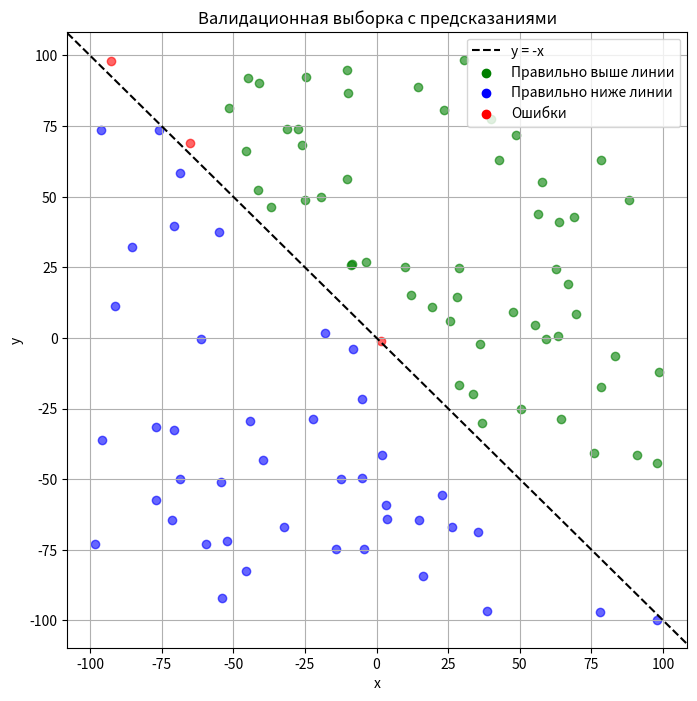

Generate this figure with matplotlib:
import random
import numpy as np
import matplotlib.pyplot as plt

# функция активации - сигмоида
def act_sigmoid(x):
    return 1 / (1 + np.exp(-x))

# функция активации - линейная
def act_linear(x):
    return x

# Производная сигмоиды для использования в градиентном спуске
def sigmoid_derivative(x):
    return act_sigmoid(x) * (1 - act_sigmoid(x))

# прямой проход
def forward_pass(x, y, weigth):
    f1 = act_linear(weigth[0] * x)
    f2 = act_linear(weigth[1] * y)
    f_out = act_sigmoid(weigth[2]*f1 + weigth[3]*f2)
    return f_out, f1, f2

# генерим датасет
def generate_dataset(num_points):
    dataset = []

    for _ in range(num_points):
        x = random.uniform(-100, 100)
        y = random.uniform(-100, 100)
        if y > -x : key = 1 # ключ, что если 
        else:
            key = 0
        dataset.append(((x, y), key))

    return dataset

# инициализируем веса для 3-х нейронов
weights = [random.uniform(-5, 5) for _ in range(4)]

# инициализируем выборки: тестовую и валидирующая
training_dataset = generate_dataset(10000)
validation_dataset = generate_dataset(100)

lambda_coeff = 0.001 

# обучение сети
for epoch in range(100):  # количество эпох
    for (x, y), key in training_dataset:
        # вычисляем выходное значение условного нейрона
        f_out, f1, f2 = forward_pass(x, y, weights)

        # функция потери e = (f_out - key)**2
        # производная функции потери
        d_error = 2*(f_out - key)

        # производная для каждого веса
        d_sigmoid = sigmoid_derivative(f_out)  # производная сигмоиды по выходу
        
        # обновление весов с помощью градиентного спуска       
        weights[0] -= lambda_coeff * d_error * d_sigmoid * weights[2] * x
        weights[1] -= lambda_coeff * d_error * d_sigmoid * weights[3] * y
        weights[2] -= lambda_coeff * d_error * d_sigmoid * f1 # weights[0] * x  = f1, поэтому заменяем
        weights[3] -= lambda_coeff * d_error * d_sigmoid * f2 # weights[1] * y  = f2, поэтому заменяем

# проверка на валидирующей выборке
correct_predictions = 0
validation_predicted = []
for (x, y), key in validation_dataset:
    f_out, _, _ = forward_pass(x, y, weights)
    prediction = 1 if f_out == 1 else 0
    validation_predicted.append(prediction)
    if prediction == key: correct_predictions += 1

print(f"Доля правильно определенных точек: {correct_predictions / len(validation_dataset)}")
print(f"Финальные веса: weights[0] = {weights[0]:.3f}, weights[1] = {weights[1]:.3f}, weights[2] = {weights[2]:.3f}, weights[3] = {weights[3]:.3f}")

def graphics(dataset, title, predictions):
    plt.figure(figsize=(8, 8))
    
    correctly_above = []
    correctly_below = []
    errors = []
    
    for i, ((x, y), true_key) in enumerate(dataset):
        if true_key == predictions[i]:
            if true_key == 1:
                color = 'green'  # зеленый: правильно выше линии
                correctly_above.append((x, y))
            else:
                color = 'blue'  # синий: правильно ниже линии
                correctly_below.append((x, y))
        else:
            color = 'red'  # красный: ошибки
            errors.append((x, y))

        plt.scatter(x, y, color=color, alpha=0.6)

    plt.axline((0, 0), slope=-1, color='black', linestyle='--', label='y = -x')
    
    plt.scatter([], [], color='green', label='Правильно выше линии')
    plt.scatter([], [], color='blue', label='Правильно ниже линии')
    plt.scatter([], [], color='red', label='Ошибки')

    plt.title(title)
    plt.xlabel('x')
    plt.ylabel('y')
    plt.legend()
    plt.grid(True)
    plt.show()

graphics(validation_dataset, "Валидационная выборка с предсказаниями", validation_predicted)